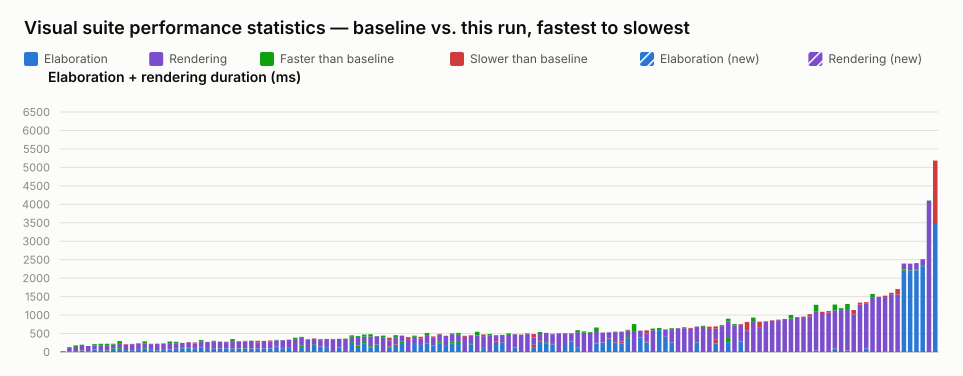

The table this chart was drawn from, first rows:
name, elaboration_unit, elaboration_baseline, elaboration_value, elaboration_delta_ms, elaboration_delta_pct, elaboration_is_new, rendering_unit, rendering_baseline, rendering_value, rendering_delta_ms, rendering_delta_pct, rendering_is_new, total_value
selection_styles.visual.spec.ts › shows …, ms, 23, 19, -4, -17.39, false, , , , , , , 19
interface.visual.spec.ts › renders an in…, ms, 19, 19, 0, 0.00, false, ms, 118, 108, -10, -8.47, false, 127
port_array.visual.spec.ts › stacked port…, ms, 24, 24, 0, 0.00, false, ms, 154, 111, -43, -27.92, false, 135
typing.visual.spec.ts › renders enum typ…, ms, 40, 34, -6, -15.00, false, ms, 158, 125, -33, -20.89, false, 159
interface.visual.spec.ts › renders inter…, ms, 21, 22, 1, 4.76, false, ms, 142, 142, 0, 0.00, false, 164
struct_passing.visual.spec.ts › renders …, ms, 74, 61, -13, -17.57, false, ms, 139, 108, -31, -22.30, false, 169
variable_bit_select.visual.spec.ts › ren…, ms, 49, 49, 0, 0.00, false, ms, 174, 127, -47, -27.01, false, 176
typing.visual.spec.ts › keeps struct wir…, ms, 45, 39, -6, -13.33, false, ms, 178, 140, -38, -21.35, false, 179
parameter.visual.spec.ts › renders modul…, ms, 105, 86, -19, -18.10, false, ms, 119, 95, -24, -20.17, false, 181
parameter.visual.spec.ts › stacks many i…, ms, 107, 87, -20, -18.69, false, ms, 190, 113, -77, -40.53, false, 200
latch.visual.spec.ts › renders a mux hol…, ms, 52, 50, -2, -3.85, false, ms, 146, 161, 15, 10.27, false, 211
mixed_select_breakout.visual.spec.ts › r…, ms, 49, 47, -2, -4.08, false, ms, 162, 170, 8, 4.94, false, 217
latch.visual.spec.ts › renders a structu…, ms, 58, 57, -1, -1.72, false, ms, 178, 161, -17, -9.55, false, 218
parameter.visual.spec.ts › renders param…, ms, 102, 84, -18, -17.65, false, ms, 186, 135, -51, -27.42, false, 219
latch.visual.spec.ts › renders a structu…, ms, 60, 57, -3, -5.00, false, ms, 153, 163, 10, 6.54, false, 220
inout.visual.spec.ts › routes a mux into…, ms, 45, 47, 2, 4.44, false, ms, 179, 174, -5, -2.79, false, 221
inout.visual.spec.ts › renders boundary …, ms, 81, 78, -3, -3.70, false, ms, 154, 146, -8, -5.19, false, 224
nested_case.visual.spec.ts › renders sib…, ms, 74, 62, -12, -16.22, false, ms, 212, 167, -45, -21.23, false, 229
interface.visual.spec.ts › renders inter…, ms, 86, 88, 2, 2.33, false, ms, 188, 147, -41, -21.81, false, 235
mux.visual.spec.ts › renders a bus with …, ms, 114, 103, -11, -9.65, false, ms, 131, 133, 2, 1.53, false, 236
mux.visual.spec.ts › renders connected c…, ms, 129, 101, -28, -21.71, false, ms, 133, 141, 8, 6.02, false, 242
interface.visual.spec.ts › renders inter…, ms, 93, 95, 2, 2.15, false, ms, 140, 163, 23, 16.43, false, 258
mux.visual.spec.ts › renders connected a…, ms, 138, 114, -24, -17.39, false, ms, 187, 152, -35, -18.72, false, 266
latch.visual.spec.ts › renders an S-R la…, ms, 84, 83, -1, -1.19, false, ms, 189, 189, 0, 0.00, false, 272
generate_regions.visual.spec.ts › render…, ms, 88, 85, -3, -3.41, false, ms, 217, 192, -25, -11.52, false, 277
generate_regions.visual.spec.ts › resize…, ms, 97, 96, -1, -1.03, false, ms, 185, 181, -4, -2.16, false, 277
generate_regions.visual.spec.ts › resize…, ms, 99, 99, 0, 0.00, false, ms, 166, 180, 14, 8.43, false, 279
variable_bit_select_complex.visual.spec.…, ms, 90, 79, -11, -12.22, false, ms, 260, 204, -56, -21.54, false, 283
generate_regions.visual.spec.ts › resize…, ms, 99, 92, -7, -7.07, false, ms, 189, 197, 8, 4.23, false, 289
generate_regions.visual.spec.ts › marque…, ms, 103, 92, -11, -10.68, false, ms, 179, 199, 20, 11.17, false, 291
inverter.visual.spec.ts › renders scalar…, ms, 96, 97, 1, 1.04, false, ms, 210, 202, -8, -3.81, false, 299
generate_regions.visual.spec.ts › auto-l…, ms, 91, 88, -3, -3.30, false, ms, 170, 212, 42, 24.71, false, 300
generate_regions.visual.spec.ts › render…, ms, 96, 99, 3, 3.13, false, ms, 199, 203, 4, 2.01, false, 302
generate_regions.visual.spec.ts › resize…, ms, 98, 95, -3, -3.06, false, ms, 193, 214, 21, 10.88, false, 309
mux.visual.spec.ts › renders cascaded ar…, ms, 139, 145, 6, 4.32, false, ms, 184, 168, -16, -8.70, false, 313
generate_regions.visual.spec.ts › auto-l…, ms, 100, 99, -1, -1.00, false, ms, 220, 220, 0, 0.00, false, 319
latch.visual.spec.ts › renders a gated D…, ms, 112, 113, 1, 0.89, false, ms, 222, 216, -6, -2.70, false, 329
mux.visual.spec.ts › renders cut labels …, , , , , , , ms, 387, 330, -57, -14.73, false, 330
mux.visual.spec.ts › renders a variable-…, ms, 179, 133, -46, -25.70, false, ms, 230, 203, -27, -11.74, false, 336
inout.visual.spec.ts › routes an unpacke…, ms, 81, 82, 1, 1.23, false, ms, 243, 262, 19, 7.82, false, 344
mux.visual.spec.ts › renders a ternary e…, ms, 212, 188, -24, -11.32, false, ms, 150, 156, 6, 4.00, false, 344
mux.visual.spec.ts › renders a bus with …, ms, 137, 146, 9, 6.57, false, ms, 175, 203, 28, 16.00, false, 349
bus_composition.visual.spec.ts › renders…, ms, 109, 113, 4, 3.67, false, ms, 241, 238, -3, -1.24, false, 351
mux.visual.spec.ts › renders cut labels …, , , , , , , ms, 332, 355, 23, 6.93, false, 355
bus_composition.visual.spec.ts › renders…, ms, 117, 136, 19, 16.24, false, ms, 222, 220, -2, -0.90, false, 356
mux.visual.spec.ts › renders line jumps …, , , , , , , ms, 364, 357, -7, -1.92, false, 357
param_bus_widths.visual.spec.ts › resolv…, ms, 296, 248, -48, -16.22, false, ms, 155, 116, -39, -25.16, false, 364
bus_composition.visual.spec.ts › renders…, ms, 174, 135, -39, -22.41, false, ms, 259, 236, -23, -8.88, false, 371
param_bus_widths.visual.spec.ts › resolv…, ms, 273, 239, -34, -12.45, false, ms, 199, 142, -57, -28.64, false, 381
bus_composition.visual.spec.ts › renders…, ms, 158, 120, -38, -24.05, false, ms, 323, 262, -61, -18.89, false, 382
mux.visual.spec.ts › renders a packed st…, ms, 205, 164, -41, -20.00, false, ms, 226, 221, -5, -2.21, false, 385
mux.visual.spec.ts › renders junction do…, , , , , , , ms, 444, 385, -59, -13.29, false, 385
mux.visual.spec.ts › renders a bus with …, ms, 131, 155, 24, 18.32, false, ms, 163, 233, 70, 42.94, false, 388
mux.visual.spec.ts › renders a register …, ms, 203, 217, 14, 6.90, false, ms, 238, 171, -67, -28.15, false, 388
param_bus_widths.visual.spec.ts › resolv…, ms, 279, 242, -37, -13.26, false, ms, 166, 158, -8, -4.82, false, 400
mux.visual.spec.ts › shows a declared ne…, , , , , , , ms, 330, 402, 72, 21.82, false, 402
mux.visual.spec.ts › renders a register …, ms, 216, 218, 2, 0.93, false, ms, 225, 193, -32, -14.22, false, 411
mux.visual.spec.ts › renders a register …, ms, 189, 192, 3, 1.59, false, ms, 173, 221, 48, 27.75, false, 413
mux.visual.spec.ts › renders a loop bloc…, ms, 235, 217, -18, -7.66, false, ms, 280, 202, -78, -27.86, false, 419
bus_composition.visual.spec.ts › renders…, ms, 171, 170, -1, -0.58, false, ms, 229, 252, 23, 10.04, false, 422
... 80 more rows
